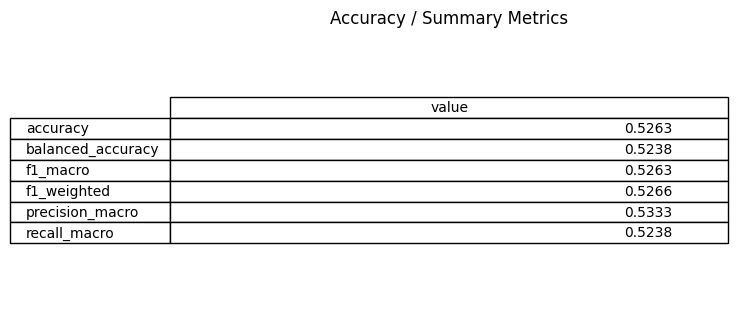

Source data for this figure (header and first rows):
, value
accuracy, 0.5263
balanced_accuracy, 0.5238
f1_macro, 0.5263
f1_weighted, 0.5266
precision_macro, 0.5333
recall_macro, 0.5238
